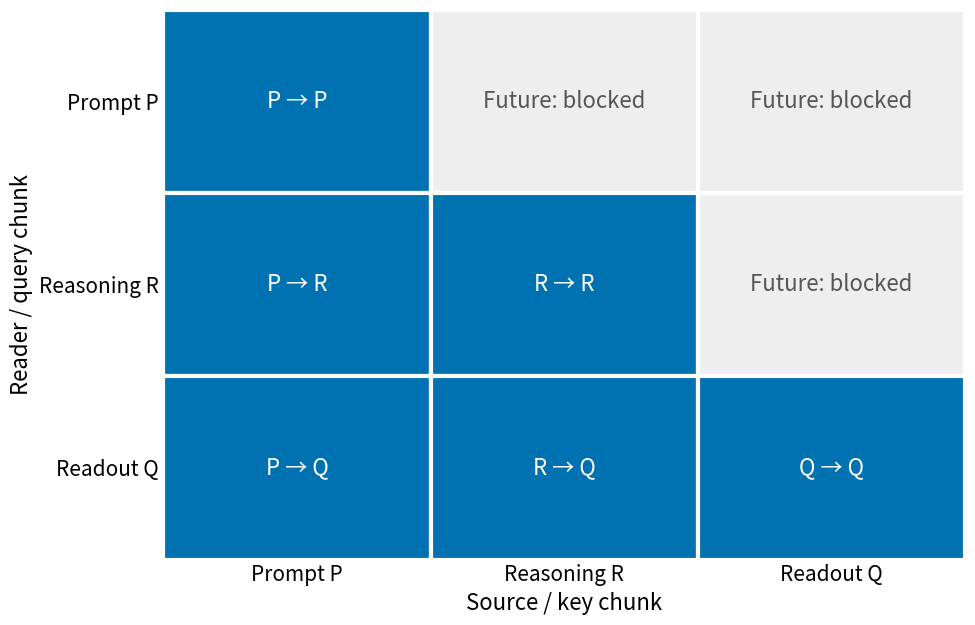

Write the Python code that produced this figure.
"""Draw the proposed complete attention scope; no experimental measurements."""
from pathlib import Path
import matplotlib
matplotlib.use('Agg')
import matplotlib.pyplot as plt
from matplotlib.patches import Rectangle


def main():
    plt.rcParams.update({'font.size': 15, 'axes.labelsize': 16,
                         'xtick.labelsize': 15, 'ytick.labelsize': 15})
    fig, ax = plt.subplots(figsize=(10, 6.5))
    names = ['Prompt P', 'Reasoning R', 'Readout Q']
    for i in range(3):
        for j in range(3):
            allowed = j <= i
            ax.add_patch(Rectangle((j-.5, i-.5), 1, 1,
                                   facecolor='#0072B2' if allowed else '#EEEEEE',
                                   edgecolor='white', linewidth=3))
            ax.text(j, i, f'{names[j][-1]} → {names[i][-1]}' if allowed else 'Future: blocked',
                    ha='center', va='center', color='white' if allowed else '#555555',
                    fontsize=16)
    ax.set(xlim=(-.5, 2.5), ylim=(2.5, -.5), xticks=range(3), yticks=range(3),
           xticklabels=names, yticklabels=names,
           xlabel='Source / key chunk', ylabel='Reader / query chunk')
    ax.tick_params(length=0)
    for spine in ax.spines.values():
        spine.set_visible(False)
    fig.tight_layout()
    out=Path('notes/images/end_to_end_protocol_0924')
    out.mkdir(parents=True,exist_ok=True)
    fig.savefig(out/'masking_cells.png', dpi=160)
    plt.close(fig)


if __name__ == '__main__':
    main()
